The GitHub repository AYUSHMSINGH2004/PoultryHealth-Intelligence contains a labelled image folder "Roboflow Dataset" with 5 categories: bumblefoot, fowlpox, healthy, coryza, CRD. Examples follow, each with its label.

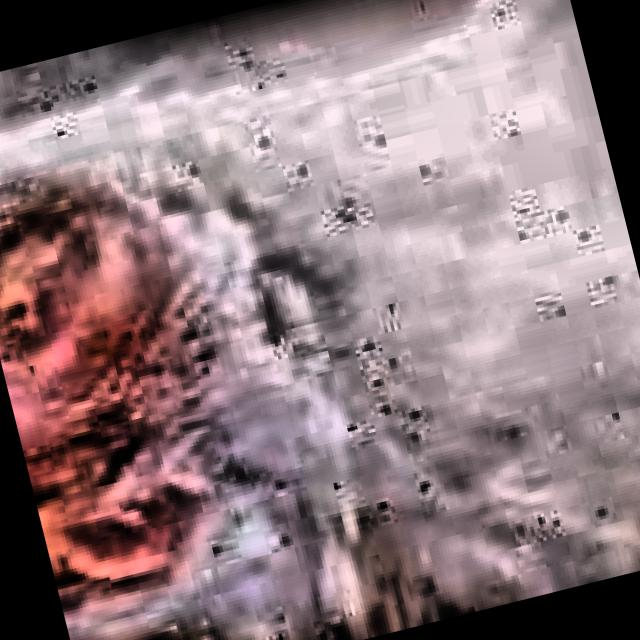
Label: coryza

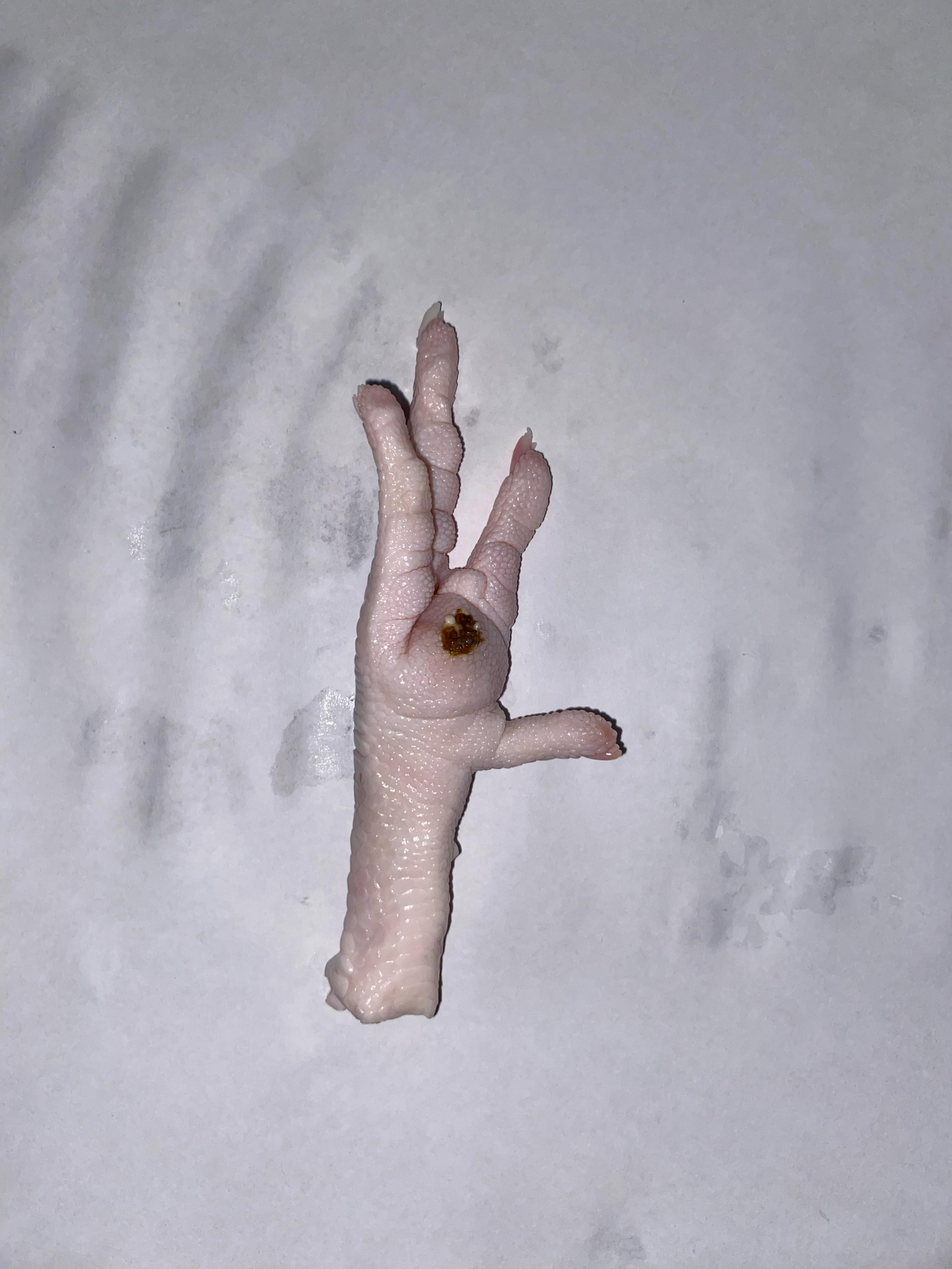
Label: bumblefoot

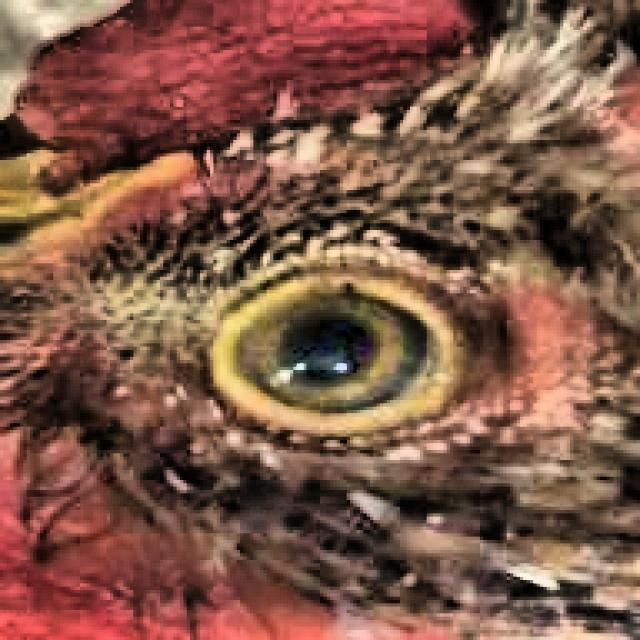
Label: healthy

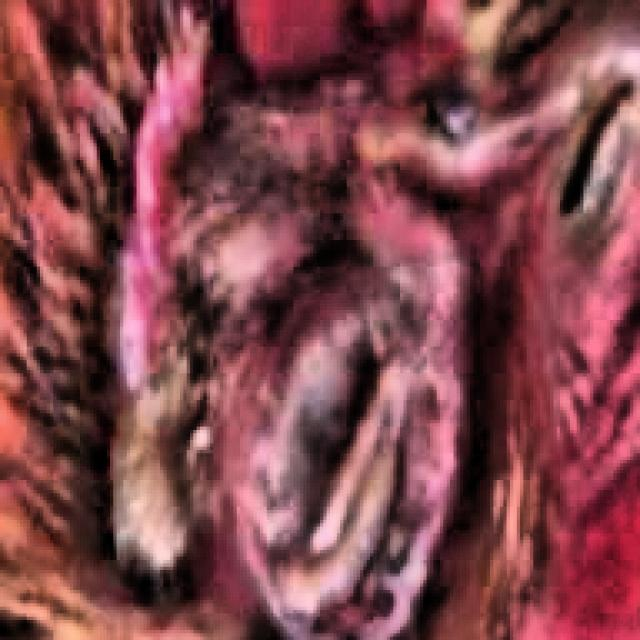
Label: CRD

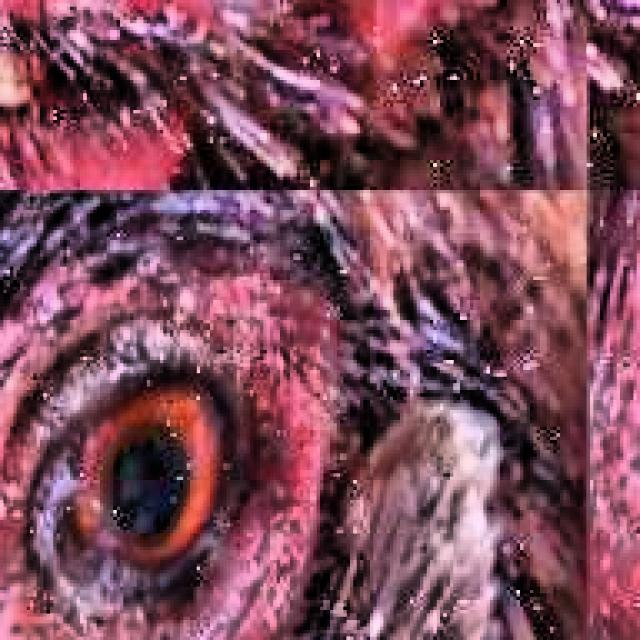
Label: CRD

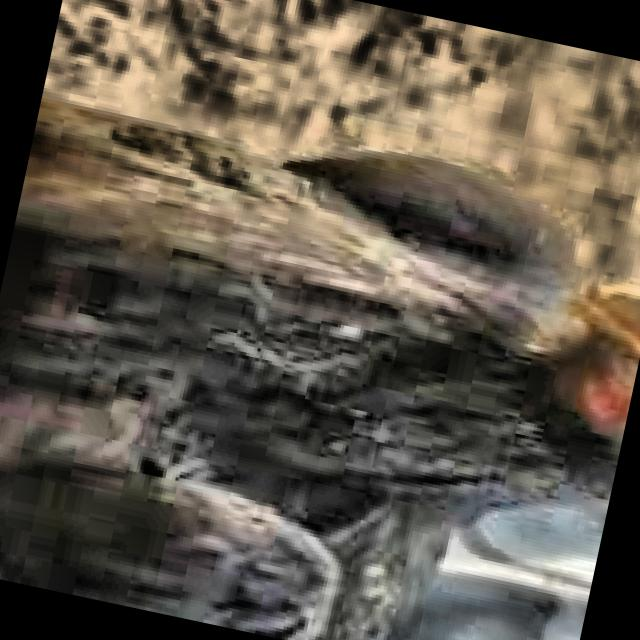
Label: coryza
